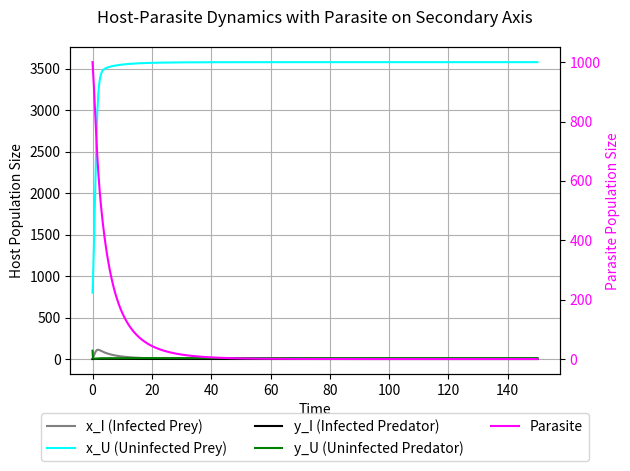

Write the Python code that produced this figure.
import numpy as np
import matplotlib.pyplot as plt
from scipy.integrate import solve_ivp

# 시스템 방정식 정의 (위와 동일)
def system(t, vars):
    x_I, x_U, y_I, y_U, z = vars

    # 매개변수 설정
    K = 2000
    d_x = 0.1
    d_y = 1
    d_z = 0.09
    Q_x = 0.2
    Q_y = 0.8
    f_y = 0.01
    S = 0.0005
    g_x = 2
    r_x = 1
    k_y = 0.2
    r_p = 1
    r_e = 1
    n_z = 6
    c_y = 0.7


    # 값 제한 (오버플로우 방지)
    x_I = np.clip(x_I, 0, 1e6)
    x_U = np.clip(x_U, 0, 1e6)
    y_I = np.clip(y_I, 0, 1e6)
    y_U = np.clip(y_U, 0, 1e6)
    z = np.clip(z, 0, 1e6)

    # 미분 방정식 정의
    dx_I = -((x_I + x_U) * x_I) / K - d_x * x_I + Q_x * S * x_U * z - f_y * x_I * (y_I + y_U)
    dx_U = g_x * (r_x * x_I + x_U) - ((x_I + x_U) * x_U) / K - d_x * x_U - Q_x * S * x_U * z - f_y * x_U * (y_I + y_U)
    dy_I = -d_y * y_I + Q_y * f_y * x_I * y_U - c_y*y_I*y_U + Q_y*c_y*y_I*y_U - c_y*y_I**2
    dy_U = k_y * f_y * x_U * (r_p * y_I + y_U) + (r_e * k_y * (1 - Q_y) - (1 - r_p * k_y) * Q_y) * f_y * x_I * y_U - d_y * y_U -c_y*y_U**2+k_y*c_y*y_U**2+(r_p**2*k_y*Q_y+r_p*r_e*k_y*(1-Q_y))+c_y*y_I*y_U*(-Q_y+r_p*k_y*Q_y+r_e*k_y*(1-Q_y))+c_y*y_U*y_I*(-1+r_p*k_y)
    dz = -Q_x * S * x_U * z + n_z * Q_y * f_y * x_I * (y_I + y_U) - d_z * z + (Q_y*c_y*y_I*y_U+Q_y*c_y*y_I**2)*n_z

    return [dx_I, dx_U, dy_I, dy_U, dz]

# 초기값 설정
initial_conditions = [0, 800, 0, 100, 1000]
t_span = (0, 150)
time_points = np.linspace(t_span[0], t_span[1], 1000)

# solve_ivp 실행
solution = solve_ivp(system, t_span, initial_conditions, method='BDF', t_eval=time_points, rtol=1e-3, atol=1e-6)

# 결과 확인
print("Integration successful:", solution.success)
print("Message:", solution.message)

# 결과 시각화
fig, ax1 = plt.subplots()

# 왼쪽 y축: 피식자와 포식자
ax1.plot(solution.t, solution.y[0], label='x_I (Infected Prey)', color='gray', linestyle='-')
ax1.plot(solution.t, solution.y[1], label='x_U (Uninfected Prey)', color='cyan', linestyle='-')
ax1.plot(solution.t, solution.y[2], label='y_I (Infected Predator)', color='black', linestyle='-')
ax1.plot(solution.t, solution.y[3], label='y_U (Uninfected Predator)', color='green', linestyle='-')
ax1.set_xlabel('Time')
ax1.set_ylabel('Host Population Size')
ax1.grid()

# 오른쪽 y축: 기생충
ax2 = ax1.twinx()
p2, = ax2.plot(solution.t, solution.y[4], label='Parasite', color='magenta', linestyle='-')
ax2.set_ylabel('Parasite Population Size', color='magenta')
ax2.tick_params(axis='y', labelcolor='magenta')

# 범례 설정
lines1, labels1 = ax1.get_legend_handles_labels()
lines2, labels2 = [p2], ['Parasite']
ax1.legend(lines1 + lines2, labels1 + labels2, loc='upper center', bbox_to_anchor=(0.5, -0.1), ncol=3)

# 제목
fig.suptitle('Host-Parasite Dynamics with Parasite on Secondary Axis')

plt.tight_layout()
plt.show()
